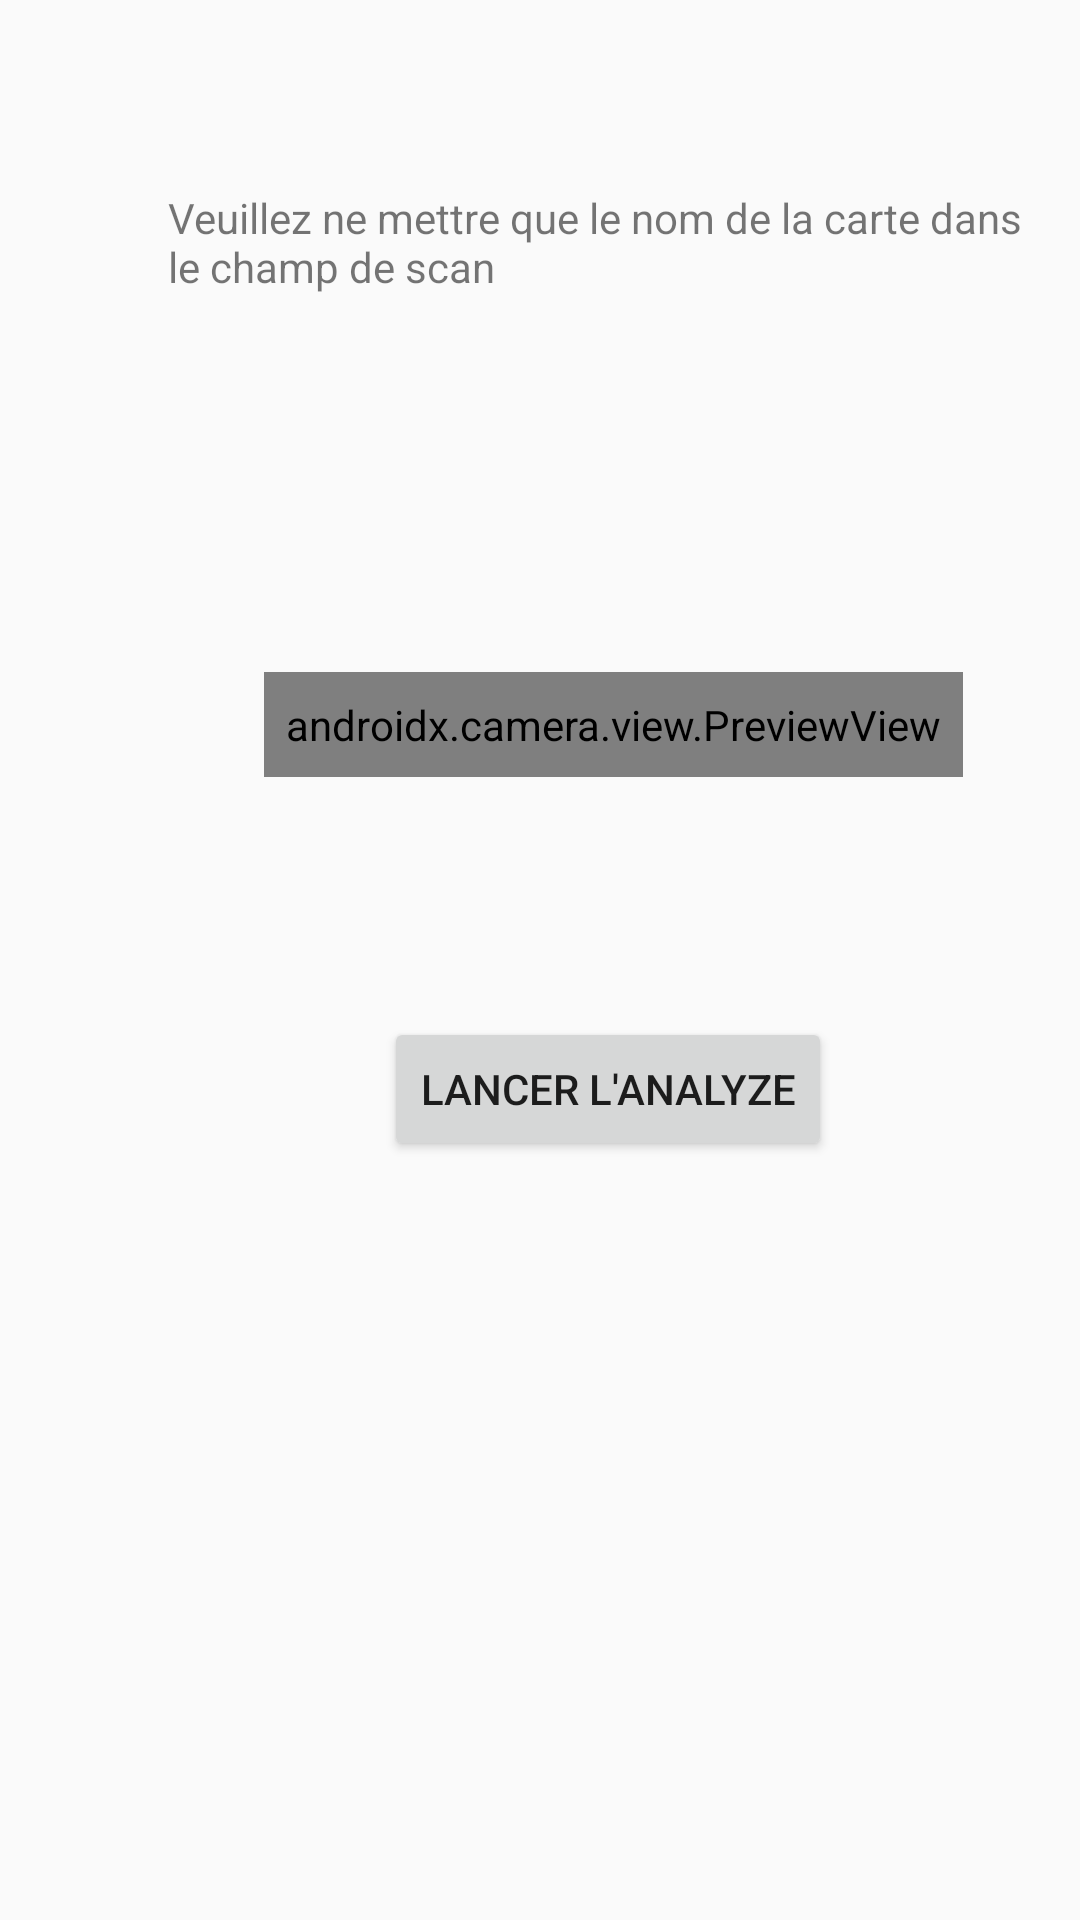

Android layout source for this screen:
<!-- AndroidManifest.xml: application theme Theme.YuGiVault -->
<!-- res/layout/activity_ml.xml -->
<?xml version="1.0" encoding="utf-8"?>
<androidx.constraintlayout.widget.ConstraintLayout
    xmlns:android="http://schemas.android.com/apk/res/android"
    xmlns:app="http://schemas.android.com/apk/res-auto"
    xmlns:tools="http://schemas.android.com/tools"
    android:layout_width="match_parent"
    android:layout_height="match_parent"
    tools:context=".MainActivity">

    <androidx.camera.view.PreviewView
        android:id="@+id/viewFinder"
        android:layout_width="233dp"
        android:layout_height="35dp"
        android:layout_marginStart="88dp"
        android:layout_marginTop="224dp"
        app:layout_constraintStart_toStartOf="parent"
        app:layout_constraintTop_toTopOf="parent" />

    <androidx.constraintlayout.widget.Guideline
        android:id="@+id/vertical_centerline"
        android:layout_width="wrap_content"
        android:layout_height="wrap_content"
        android:orientation="vertical"
        app:layout_constraintGuide_percent="0.5" />

    <Button
        android:id="@+id/analyzeButton"
        android:layout_width="wrap_content"
        android:layout_height="wrap_content"
        android:layout_marginStart="128dp"
        android:layout_marginTop="80dp"
        android:text="Lancer l'analyze"
        app:layout_constraintStart_toStartOf="parent"
        app:layout_constraintTop_toBottomOf="@+id/viewFinder" />

    <TextView
        android:id="@+id/textView"
        android:layout_width="297dp"
        android:layout_height="101dp"
        android:layout_marginStart="56dp"
        android:layout_marginBottom="60dp"
        android:text="Veuillez ne mettre que le nom de la carte dans le champ de scan"
        app:layout_constraintBottom_toTopOf="@+id/viewFinder"
        app:layout_constraintStart_toStartOf="parent" />

</androidx.constraintlayout.widget.ConstraintLayout>
<!-- resources referenced by this layout -->
<resources>
  <style name="Theme.YuGiVault" parent="android:Theme.Material.Light.NoActionBar" />
</resources>
